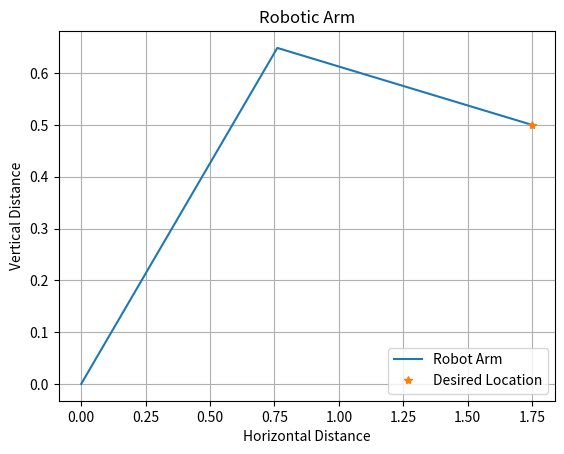

Python code for this plot:
"""
@details It finds the angles for the elbow and arm for the ME-405 lab term project
@author: Horacio Albarran
"""

# Importing libraries
import math 
import matplotlib.pyplot as plt  # WILL NEED TO REMOVE THIS FOR


class ElArAngles:
    '''!
    @brief   Provides with the angles for the robot arm
    @details Using Inverse Kinematics (IK) the angle for the arm with respect 
                to the horizontal can be found as well as finding the angle required
                for the elbow in order reach the end-effector position described
                by the coordinates x and y
                Furthur, help/calculations were obtained from the following 
                MATLAB documentation :
                    https://www.mathworks.com/help/symbolic/derive-and-apply-inverse-kinematics-to-robot-arm.html
    '''
    
    def __init__(self):
        '''!
        @brief It will initialiaze the variables on the main file
        '''
        # Providing with the coordinates for the origin 
        self.origin = 0;
        
        # It creates a local variable for plt
        self.plt = plt;
        
        # Creating the math variable
        self.math = math;
        
        # Given coordinates of desired point in space, end-effector location
        self.x = 1.75;      
        self.y = .5; 
        
        # Lengths of links
        self.leo = 1;                            # Length of elbow
        self.lBe = 1;                            # Length of arm
        
        # Creating arrays for data
        self.datax = [];
        self.datay = [];

    def set_angles(self, x, y):
        self.x = x
        self.y = y

    def plot(self,data_x,data_y):
        '''!
        @brief   It provides with a function to plot for the data provided. 
        @details The function needs inputs "datax" as day and "datay" as flu
                     state for the student in order to provide with a plot of 
                     the behavior of the student during a period of 50 days
        '''
        
        self.plt.plot(data_x, data_y, label='Robot Arm')
        self.plt.ylabel('Vertical Distance')                 
        self.plt.xlabel('Horizontal Distance')
        self.plt.title ('Robotic Arm')
        self.plt.grid()

    def run(self):
        '''
        @brief It will run the file to calculate for the angles for the arm and elbow
        '''
        
        # if statements are to correct for singularity so that there is no 
        # negative values placed on the x-y-coordinate
        if self.y > 1:                                 
            # Equation to find the angle for the elbow
            self.tetha2_rad = 2*self.math.atan( self.math.sqrt((-self.leo**2 + 2*self.leo*self.lBe - self.lBe**2 + self.x**2 + self.y**2)*(self.leo**2 + 2*self.leo*self.lBe + self.lBe**2 - self.x**2 - self.y**2))/(-self.leo**2 + 2*self.leo*self.lBe - self.lBe**2 + self.x**2 + self.y**2))   
            self.tetha2 = self.tetha2_rad*(180/self.math.pi);                       # Transforming the angles to degrees
            
            # Equations to find the angle for the arm
            self.phi1 = self.math.sqrt( -self.leo**4 + 2*(self.leo**2)*(self.lBe**2) + 2*(self.leo**2)*(self.x**2) + 2*(self.leo**2)*(self.y**2) - self.lBe**4 + 2*(self.lBe**2)*(self.x**2) + 2*(self.lBe**2)*(self.y**2) -self.x**4 - 2*(self.x**2)*(self.y**2) - self.y**4);
            self.tetha1_rad = 2*self.math.atan((2*self.leo*self.y - self.phi1)/(self.leo**2 + 2*self.leo*self.x - self.lBe**2 + self.x**2 + self.y**2))
            self.tetha1 = self.tetha1_rad*(180/self.math.pi);                       # Transforming the angles to degrees
        
        elif self.y <= 1:
            # Equation to find the angle for the elbow
            self.tetha2_rad = -2*self.math.atan( self.math.sqrt((-self.leo**2 + 2*self.leo*self.lBe - self.lBe**2 + self.x**2 + self.y**2)*(self.leo**2 + 2*self.leo*self.lBe + self.lBe**2 - self.x**2 - self.y**2))/(-self.leo**2 + 2*self.leo*self.lBe - self.lBe**2 + self.x**2 + self.y**2))   
            self.tetha2 = self.tetha2_rad*(180/self.math.pi);                       # Transforming the angles to degrees
            
            # Equations to find the angle for the arm
            self.phi1 = self.math.sqrt( -self.leo**4 + 2*(self.leo**2)*(self.lBe**2) + 2*(self.leo**2)*(self.x**2) + 2*(self.leo**2)*(self.y**2) - self.lBe**4 + 2*(self.lBe**2)*(self.x**2) + 2*(self.lBe**2)*(self.y**2) -self.x**4 - 2*(self.x**2)*(self.y**2) - self.y**4);
            self.tetha1_rad = 2*self.math.atan((2*self.leo*self.y + self.phi1)/(self.leo**2 + 2*self.leo*self.x - self.lBe**2 + self.x**2 + self.y**2))
            self.tetha1 = self.tetha1_rad*(180/self.math.pi);  
            
        # Creating an array with the values for the angles for the elbow and arm
        # of the robotic arm
        self.angles = [self.tetha1_rad,self.tetha2_rad];
        
        print(self.angles);                 # <--------------------------------- YIELD ANGLES IN HERE
    

# ==============================================================================================================
        # Calculating locations for the joint of the elbow and the wrist 
        # location as well as plotting the desired location to be ploted
        
        # Origin
        #self.plot(self.origin,self.origin, '*')
        self.datax.append(self.origin)
        self.datay.append(self.origin)
        
        # Elbow location
        self.elbowx = self.leo*self.math.cos(self.tetha1_rad);
        self.elbowy = self.leo*self.math.sin(self.tetha1_rad);
        #self.plot(self.elbowx,self.elbowy, '.')
        self.datax.append(self.elbowx)
        self.datay.append(self.elbowy)
        
        print(self.elbowx,self.elbowy)
        
        # Arm location
        self.armx = self.elbowx + self.lBe*self.math.cos(self.tetha2_rad + self.tetha1_rad);
        self.army = self.elbowy + self.lBe*self.math.sin(self.tetha2_rad + self.tetha1_rad);
        #self.plot(self.armx,self.army,'.')
        self.datax.append(self.armx)
        self.datay.append(self.army)
        
        print(self.armx,self.army)
        
        # Point of desired location at end of arm
        self.locx = self.x;
        self.locy = self.y;
        #self.plot(self.locx,self.locy,'x')
        
        print(self.locx,self.locy)
        
# ===============================================================================================================
        
        self.plot(self.datax,self.datay)            # Plotting mechanism
        self.plt.plot(self.locx, self.locy, '*', label='Desired Location')    # Plotting desired location, end-effector location
        self.plt.legend (loc='lower right')
        
        


## Dunder method to run the file automatically on the console pannel
if __name__ == '__main__':
    function = ElArAngles()
    function.run()
    


 
 

